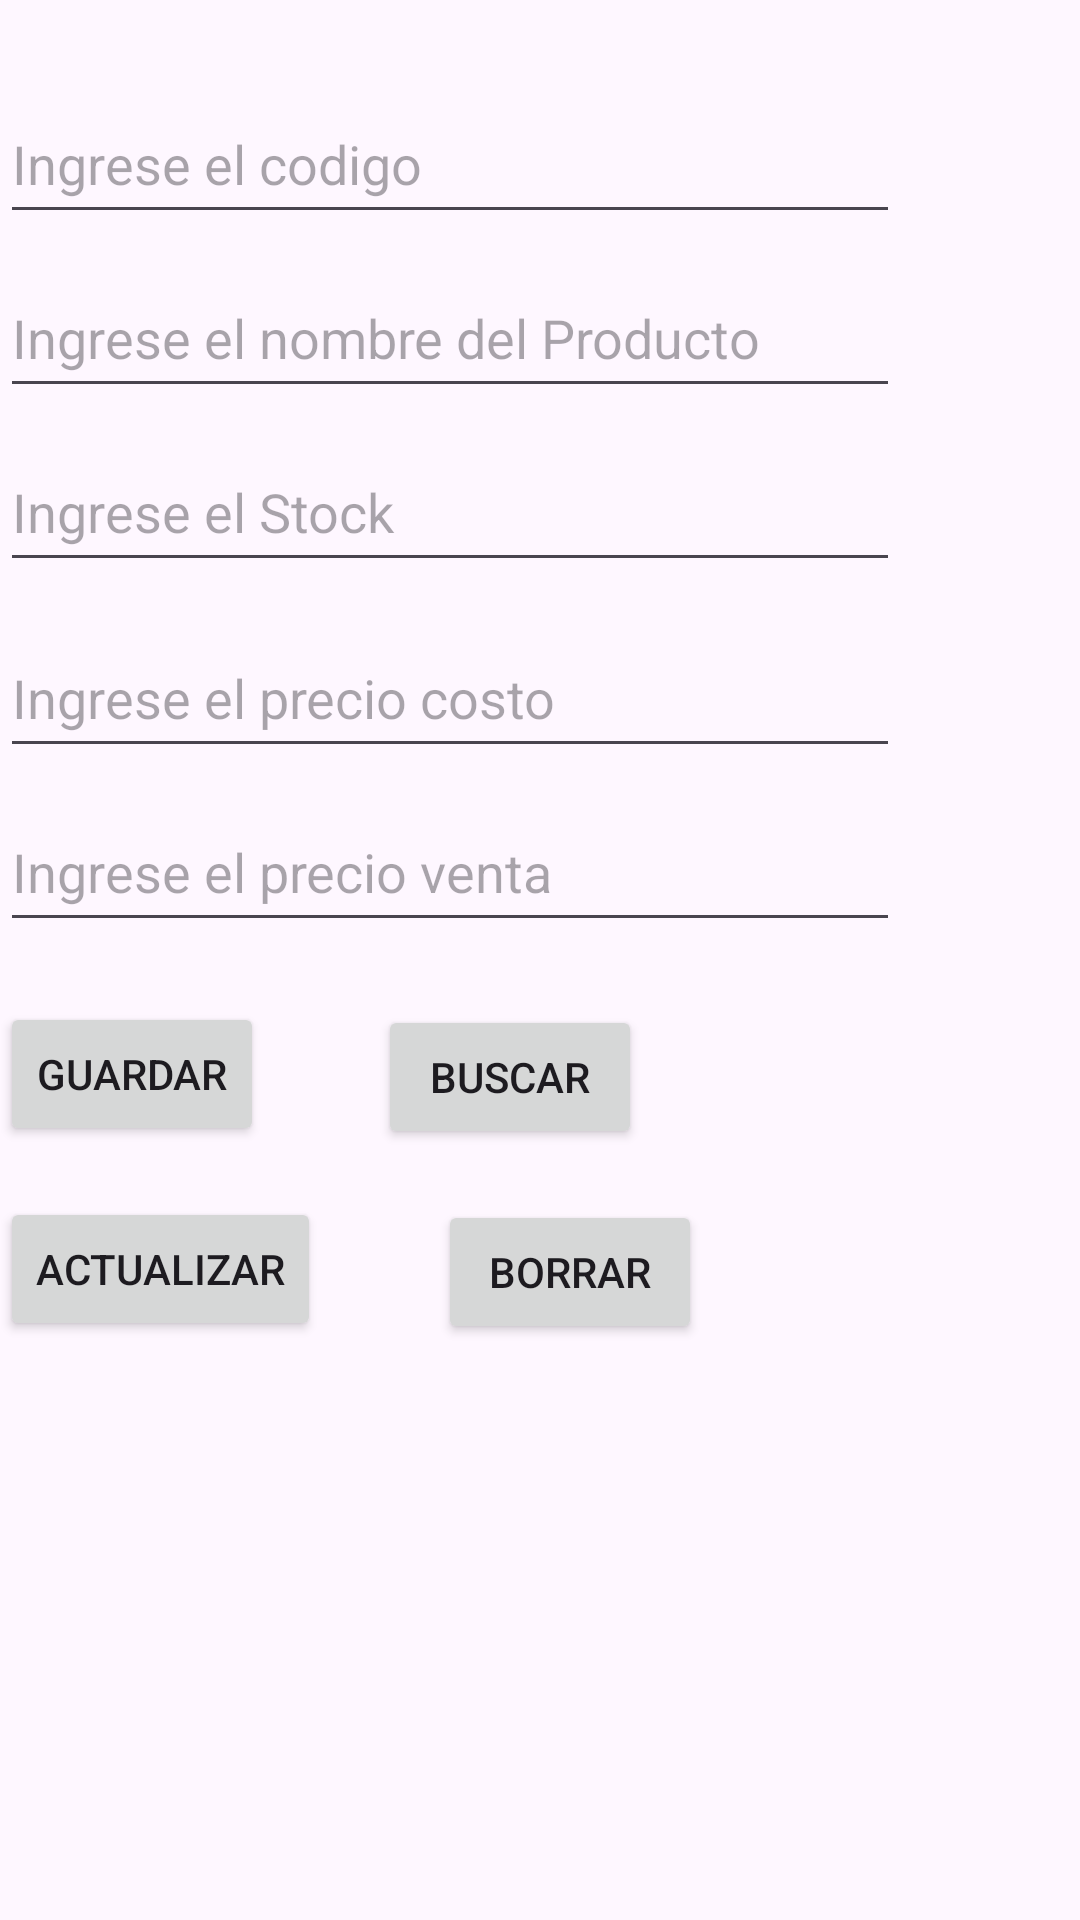

This screen was rendered from an Android layout file. Write that file and the resources it references.
<!-- AndroidManifest.xml: application theme Theme.Kuro -->
<!-- res/layout/activity_pag3.xml -->
<?xml version="1.0" encoding="utf-8"?>
<androidx.constraintlayout.widget.ConstraintLayout xmlns:android="http://schemas.android.com/apk/res/android"
    xmlns:app="http://schemas.android.com/apk/res-auto"
    xmlns:tools="http://schemas.android.com/tools"
    android:id="@+id/main"
    android:layout_width="match_parent"
    android:layout_height="match_parent"
    tools:context=".pag3">

    <EditText
        android:id="@+id/etN2"
        android:layout_width="300dp"
        android:layout_height="50dp"
        android:layout_marginTop="28dp"
        android:ems="10"
        android:hint="Ingrese el codigo"
        android:inputType="number"
        app:layout_constraintStart_toStartOf="parent"
        app:layout_constraintTop_toTopOf="parent" />

    <EditText
        android:id="@+id/et6"
        android:layout_width="300dp"
        android:layout_height="50dp"
        android:layout_marginTop="8dp"
        android:ems="10"
        android:hint="Ingrese el nombre del Producto"
        android:inputType="text"
        app:layout_constraintStart_toStartOf="parent"
        app:layout_constraintTop_toBottomOf="@+id/etN2" />

    <EditText
        android:id="@+id/etN3"
        android:layout_width="300dp"
        android:layout_height="50dp"
        android:layout_marginTop="8dp"
        android:ems="10"
        android:hint="Ingrese el Stock"
        android:inputType="number"
        app:layout_constraintStart_toStartOf="parent"
        app:layout_constraintTop_toBottomOf="@+id/et6" />

    <EditText
        android:id="@+id/etD1"
        android:layout_width="300dp"
        android:layout_height="50dp"
        android:layout_marginTop="12dp"
        android:ems="10"
        android:hint="Ingrese el precio costo"
        android:inputType="numberDecimal"
        app:layout_constraintStart_toStartOf="parent"
        app:layout_constraintTop_toBottomOf="@+id/etN3" />

    <EditText
        android:id="@+id/etD2"
        android:layout_width="300dp"
        android:layout_height="50dp"
        android:layout_marginTop="8dp"
        android:ems="10"
        android:hint="Ingrese el precio venta"
        android:inputType="numberDecimal"
        app:layout_constraintStart_toStartOf="parent"
        app:layout_constraintTop_toBottomOf="@+id/etD1" />

    <Button
        android:id="@+id/btnGuardar1"
        android:layout_width="wrap_content"
        android:layout_height="wrap_content"
        android:layout_marginTop="20dp"
        android:text="Guardar"
        app:layout_constraintStart_toStartOf="parent"
        app:layout_constraintTop_toBottomOf="@+id/etD2" />

    <Button
        android:id="@+id/btnBuscar1"
        android:layout_width="wrap_content"
        android:layout_height="wrap_content"
        android:layout_marginStart="38dp"
        android:layout_marginTop="21dp"
        android:text="Buscar"
        app:layout_constraintStart_toEndOf="@+id/btnGuardar1"
        app:layout_constraintTop_toBottomOf="@+id/etD2" />

    <Button
        android:id="@+id/btnActualizar1"
        android:layout_width="wrap_content"
        android:layout_height="wrap_content"
        android:layout_marginTop="17dp"
        android:text="Actualizar"
        app:layout_constraintStart_toStartOf="parent"
        app:layout_constraintTop_toBottomOf="@+id/btnGuardar1" />

    <Button
        android:id="@+id/btnBorrar1"
        android:layout_width="wrap_content"
        android:layout_height="wrap_content"
        android:layout_marginStart="39dp"
        android:layout_marginTop="17dp"
        android:text="Borrar"
        app:layout_constraintStart_toEndOf="@+id/btnActualizar1"
        app:layout_constraintTop_toBottomOf="@+id/btnBuscar1" />
</androidx.constraintlayout.widget.ConstraintLayout>
<!-- resources referenced by this layout -->
<resources>
  <style name="Theme.Kuro" parent="Base.Theme.Kuro" />
  <style name="Base.Theme.Kuro" parent="Theme.Material3.DayNight.NoActionBar">
          
          
      </style>
</resources>
